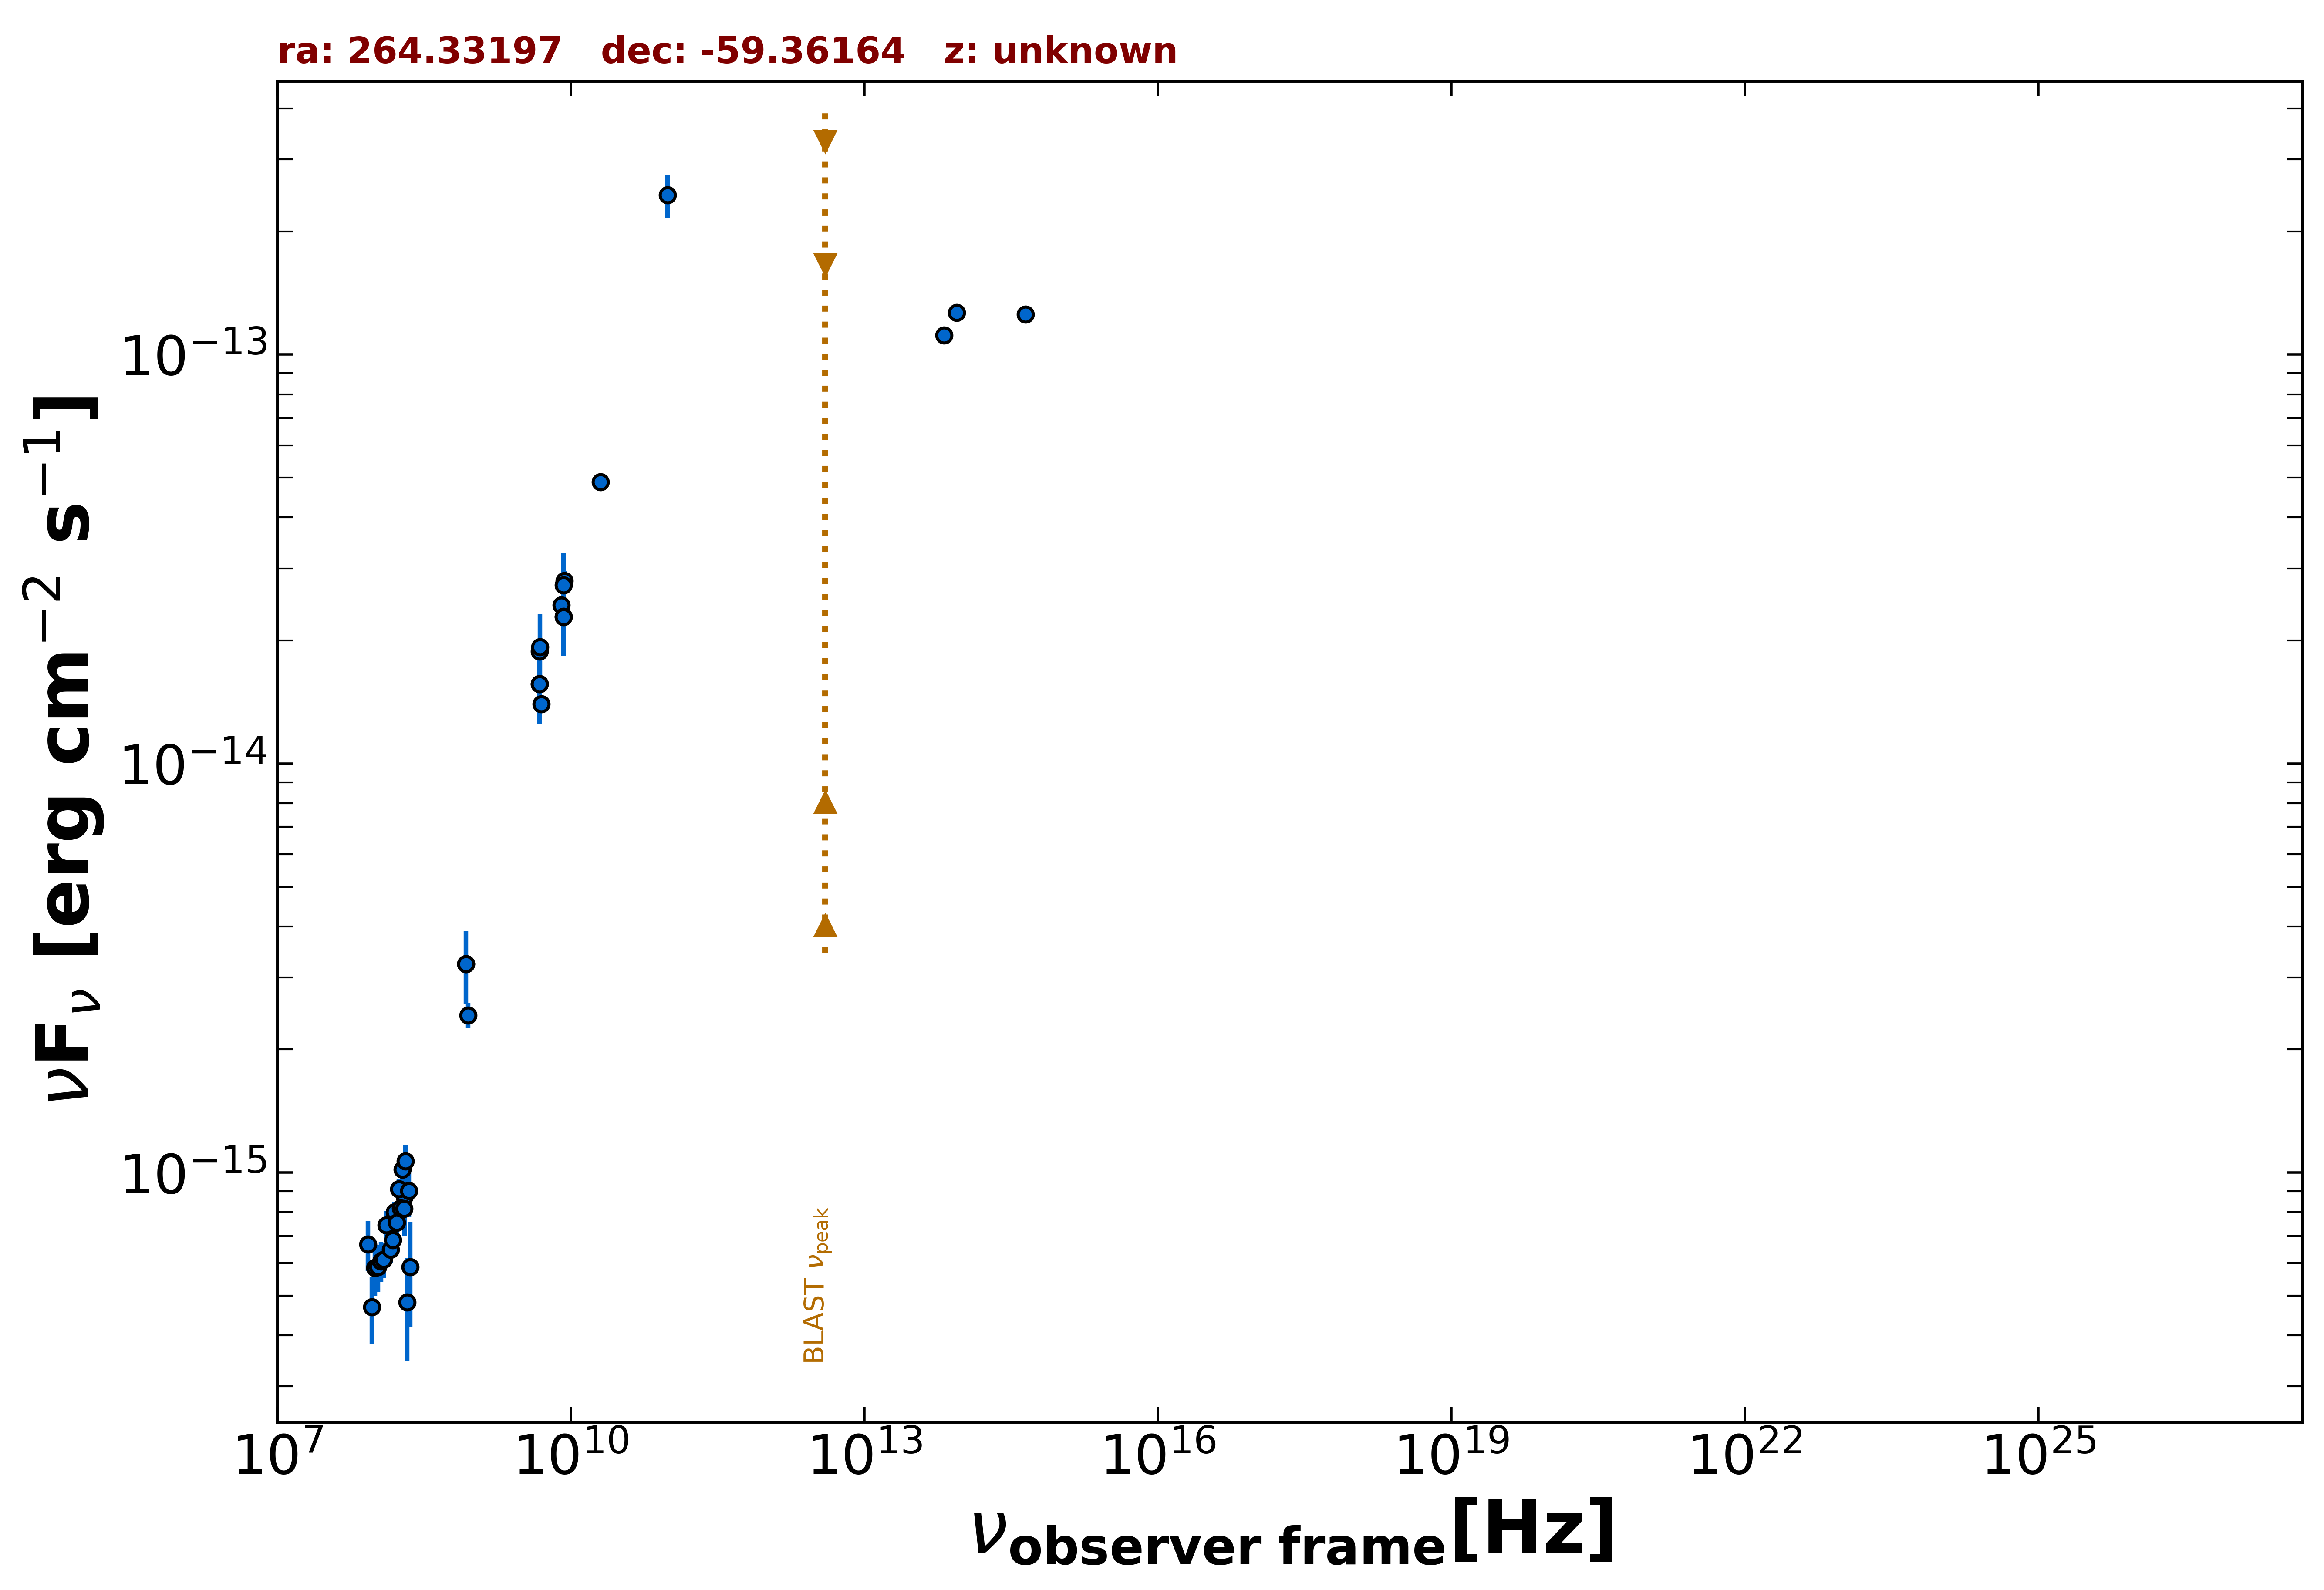

Values plotted in this chart, from the file beside it:
freq., flux, err_flux, MJD_start, MJD_end, flag, catalog, reference
8.870e+08, 2.426e-15, 1.750e-16, 55000, 55000, , RACS, Hale et al. 2021  PASA  38  e058
8.430e+08, 3.235e-15, 9.750e-17, 55000, 55000, , SUMSS, Manch et al. 2003  MNRAS  342  1117
5.000e+09, 1.400e-14, 7.000e-16, 55000, 55000, , AT20G, Murphy et al. 2010  MNRAS  402  2403
8.000e+09, 2.440e-14, 1.200e-15, 55000, 55000, , AT20G, Murphy et al. 2010  MNRAS  402  2403
2.000e+10, 4.880e-14, 2.400e-15, 55000, 55000, , AT20G, Murphy et al. 2010  MNRAS  402  2403
4.800e+09, 1.565e-14, 3.850e-16, 55000, 55000, , ATPMN, McConnell et al. 2012  MNRAS  422  1527
8.600e+09, 2.795e-14, 1.550e-15, 55000, 55000, , ATPMN, McConnell et al. 2012  MNRAS  422  1527
8.400e+09, 2.289e-14, 0.000e+00, 55000, 55000, , CRATES, Healey et al. 2007  ApJS  171  61
4.800e+09, 1.882e-14, 1.055e-15, 55000, 55000, , PMN, Griffith et al. 1993-1996  VizieR  VIII/…
9.744e+10, 2.455e-13, 2.925e-14, 56902, 56902, , ALMA, Bonato et al. 2019  MNRAS  485  1188
8.817e+13, 1.268e-13, 2.150e-15, 55000, 55000, , UNWISE, Schlafly et al. 2019  ApJS  240  30
6.517e+13, 1.115e-13, 3.100e-15, 55000, 55000, , UNWISE, Schlafly et al. 2019  ApJS  240  30
4.455e+14, 1.253e-13, 0.000e+00, 55000, 55000, , GAIA, The Gaia Collaboration 2016  A&A  595  A…
4.850e+09, 1.930e-14, 3.880e-15, 55000, 55000, , SPECFINDV3, Stein et al.  2021  A&A  655  A17
8.430e+08, 3.237e-15, 6.490e-16, 55000, 55000, , SPECFINDV3, Stein et al.  2021  A&A  655  A17
2.000e+08, 8.740e-16, 1.740e-16, 55000, 55000, , SPECFINDV3, Stein et al.  2021  A&A  655  A17
4.800e+09, 1.565e-14, 3.120e-15, 55000, 55000, , SPECFINDV3, Stein et al.  2021  A&A  655  A17
8.400e+09, 2.730e-14, 5.460e-15, 55000, 55000, , SPECFINDV3, Stein et al.  2021  A&A  655  A17
8.400e+09, 2.285e-14, 4.535e-15, 55000, 55000, , SPECFINDV3, Stein et al.  2021  A&A  655  A17
8.400e+07, 6.675e-16, 9.420e-17, 55000, 55000, , GLEAMV2, Hurley-Walker N. et al.  2017  MNRAS  46…
9.200e+07, 4.686e-16, 8.805e-17, 55000, 55000, , GLEAMV2, Hurley-Walker N. et al.  2017  MNRAS  46…
9.900e+07, 5.841e-16, 8.560e-17, 55000, 55000, , GLEAMV2, Hurley-Walker N. et al.  2017  MNRAS  46…
1.070e+08, 5.879e-16, 7.645e-17, 55000, 55000, , GLEAMV2, Hurley-Walker N. et al.  2017  MNRAS  46…
1.150e+08, 6.071e-16, 6.795e-17, 55000, 55000, , GLEAMV2, Hurley-Walker N. et al.  2017  MNRAS  46…
1.220e+08, 6.128e-16, 6.155e-17, 55000, 55000, , GLEAMV2, Hurley-Walker N. et al.  2017  MNRAS  46…
1.300e+08, 7.438e-16, 5.970e-17, 55000, 55000, , GLEAMV2, Hurley-Walker N. et al.  2017  MNRAS  46…
1.430e+08, 6.476e-16, 4.910e-17, 55000, 55000, , GLEAMV2, Hurley-Walker N. et al.  2017  MNRAS  46…
1.510e+08, 6.838e-16, 4.570e-17, 55000, 55000, , GLEAMV2, Hurley-Walker N. et al.  2017  MNRAS  46…
1.580e+08, 8.011e-16, 4.610e-17, 55000, 55000, , GLEAMV2, Hurley-Walker N. et al.  2017  MNRAS  46…
1.660e+08, 7.542e-16, 4.655e-17, 55000, 55000, , GLEAMV2, Hurley-Walker N. et al.  2017  MNRAS  46…
1.740e+08, 9.109e-16, 5.310e-17, 55000, 55000, , GLEAMV2, Hurley-Walker N. et al.  2017  MNRAS  46…
1.810e+08, 8.177e-16, 5.695e-17, 55000, 55000, , GLEAMV2, Hurley-Walker N. et al.  2017  MNRAS  46…
1.890e+08, 1.018e-15, 6.410e-17, 55000, 55000, , GLEAMV2, Hurley-Walker N. et al.  2017  MNRAS  46…
1.970e+08, 8.167e-16, 7.425e-17, 55000, 55000, , GLEAMV2, Hurley-Walker N. et al.  2017  MNRAS  46…
2.040e+08, 1.065e-15, 1.023e-16, 55000, 55000, , GLEAMV2, Hurley-Walker N. et al.  2017  MNRAS  46…
2.120e+08, 4.822e-16, 1.361e-16, 55000, 55000, , GLEAMV2, Hurley-Walker N. et al.  2017  MNRAS  46…
2.200e+08, 9.013e-16, 1.245e-16, 55000, 55000, , GLEAMV2, Hurley-Walker N. et al.  2017  MNRAS  46…
2.270e+08, 5.874e-16, 1.684e-16, 55000, 55000, , GLEAMV2, Hurley-Walker N. et al.  2017  MNRAS  46…
